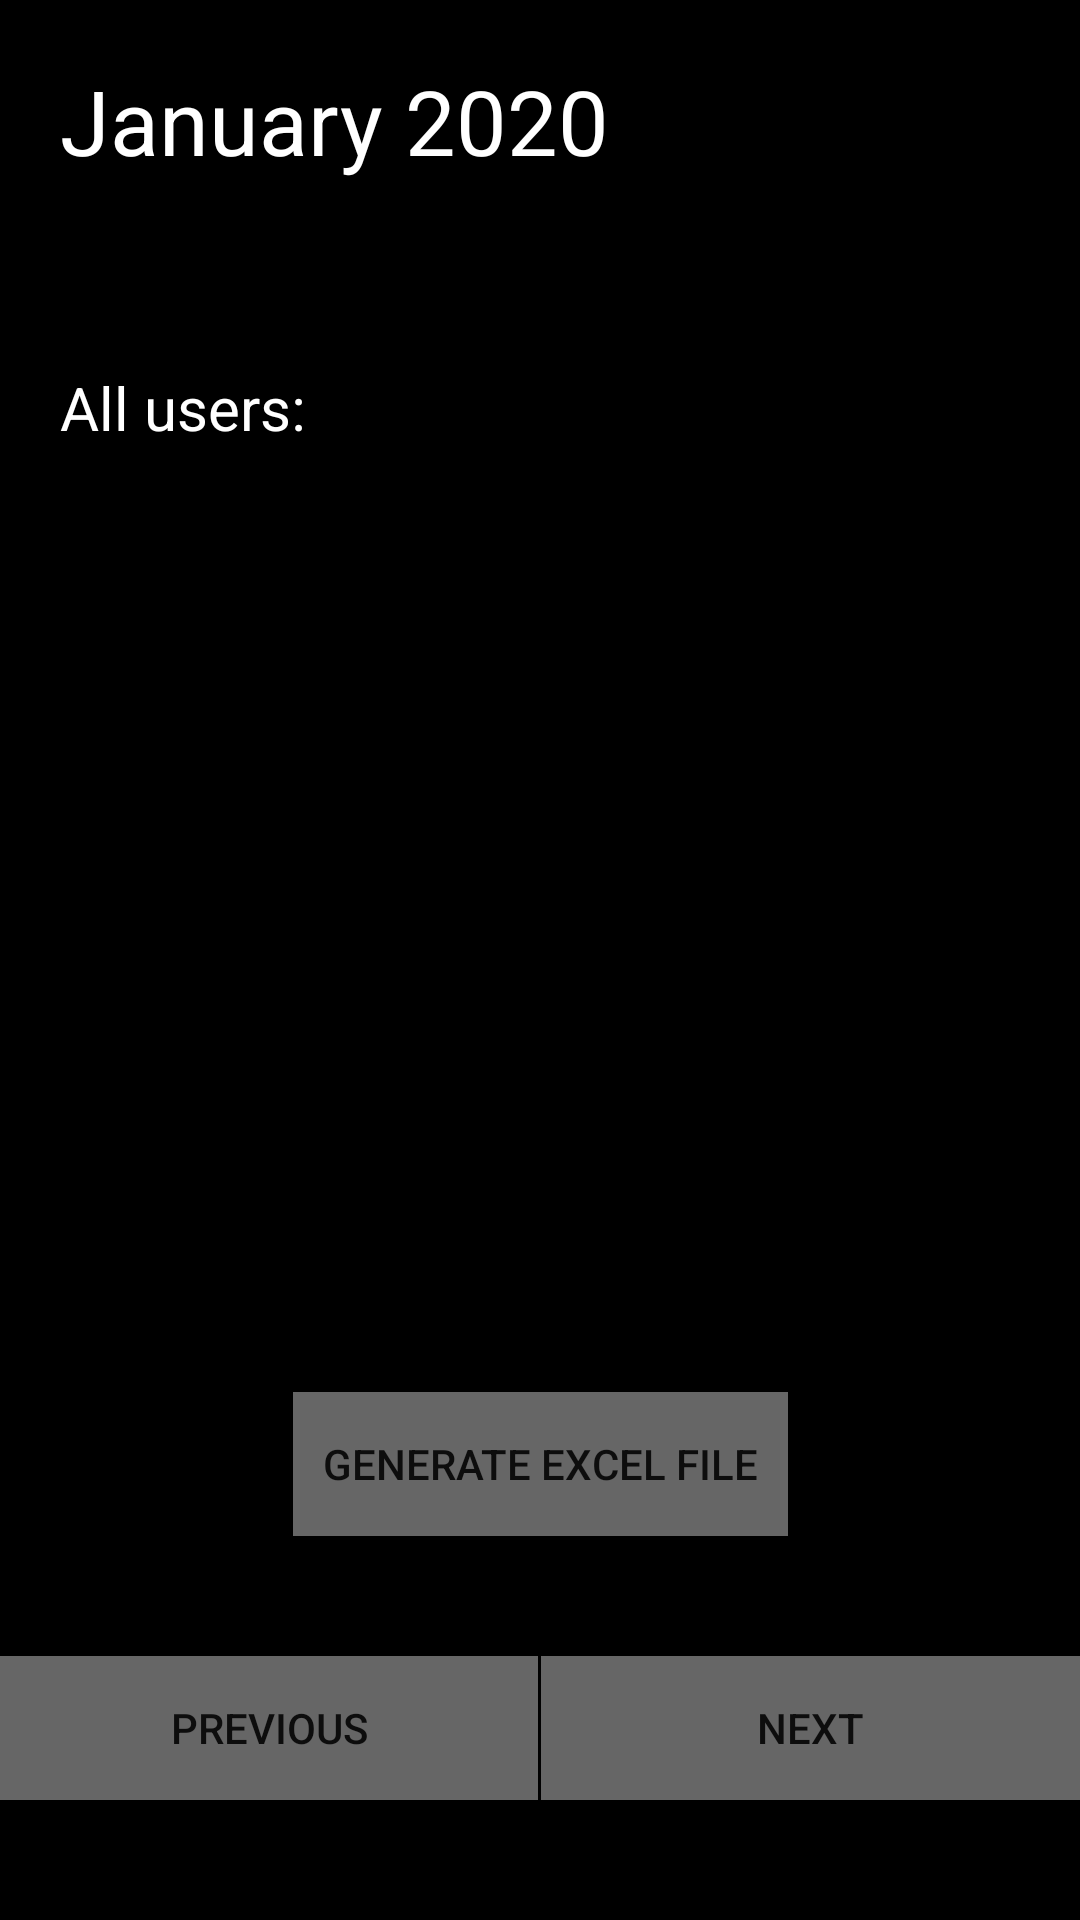

Here is an Android app screen rendered from its layout file. Give the layout XML and the strings, colors and styles it references.
<!-- AndroidManifest.xml: application theme AppTheme -->
<!-- res/layout/activity_calculate_item.xml -->
<?xml version="1.0" encoding="utf-8"?>
<androidx.constraintlayout.widget.ConstraintLayout xmlns:android="http://schemas.android.com/apk/res/android"
    xmlns:app="http://schemas.android.com/apk/res-auto"
    xmlns:tools="http://schemas.android.com/tools"
    android:layout_width="match_parent"
    android:layout_height="match_parent"
    android:background="#000000"
    tools:context=".CalculateItem">

    <LinearLayout
        android:id="@+id/linearLayout5"
        android:layout_width="match_parent"
        android:layout_height="wrap_content"
        android:orientation="horizontal"
        app:layout_constraintEnd_toEndOf="parent"
        app:layout_constraintStart_toStartOf="parent"
        app:layout_constraintTop_toTopOf="parent">

        <TextView
            android:id="@+id/textViewMonth"
            android:layout_width="wrap_content"
            android:layout_height="wrap_content"
            android:layout_marginStart="20dp"
            android:layout_marginTop="20dp"
            android:layout_weight="0"
            android:text="January "
            android:textColor="#ffffff"
            android:textSize="30sp" />

        <TextView
            android:id="@+id/textViewYear"
            android:layout_width="wrap_content"
            android:layout_height="wrap_content"
            android:layout_marginTop="20dp"
            android:layout_weight="0"
            android:text="2020"
            android:textColor="#ffffff"
            android:textSize="30sp" />

    </LinearLayout>

    <LinearLayout
        android:id="@+id/linearLayout4"
        android:layout_width="match_parent"
        android:layout_height="wrap_content"
        android:layout_marginBottom="40dp"
        android:orientation="horizontal"
        app:layout_constraintBottom_toBottomOf="parent">

        <Button
            android:id="@+id/buttonPrevious"
            android:layout_width="wrap_content"
            android:layout_height="wrap_content"
            android:layout_weight="1"
            android:background="#666666"
            android:text="Previous" />

        <Button
            android:id="@+id/buttonNext"
            android:layout_width="wrap_content"
            android:layout_height="wrap_content"
            android:layout_marginLeft="1dp"
            android:layout_weight="1"
            android:background="#666666"
            android:text="Next" />
    </LinearLayout>

    <TextView
        android:id="@+id/textViewUsername"
        android:layout_width="wrap_content"
        android:layout_height="wrap_content"
        android:layout_marginStart="20dp"
        android:layout_marginTop="20dp"
        android:textColor="#ffffff"
        android:textSize="20sp"
        app:layout_constraintStart_toStartOf="parent"
        app:layout_constraintTop_toBottomOf="@+id/linearLayout5" />

    <TextView
        android:id="@+id/textView11"
        android:layout_width="wrap_content"
        android:layout_height="wrap_content"
        android:layout_marginStart="20dp"
        android:layout_marginTop="15dp"
        android:text="All users: "
        android:textColor="#ffffff"
        android:textSize="20sp"
        app:layout_constraintStart_toStartOf="parent"
        app:layout_constraintTop_toBottomOf="@+id/textViewUsername" />

    <TextView
        android:id="@+id/textViewCurrentUserExpence"
        android:layout_width="wrap_content"
        android:layout_height="wrap_content"
        android:layout_marginTop="20dp"
        android:textColor="#ffffff"
        android:textSize="20sp"
        app:layout_constraintStart_toEndOf="@+id/textViewUsername"
        app:layout_constraintTop_toBottomOf="@+id/linearLayout5" />

    <TextView
        android:id="@+id/textViewAllUsersExpence"
        android:layout_width="wrap_content"
        android:layout_height="wrap_content"
        android:layout_marginTop="15dp"
        android:textColor="#ffffff"
        android:textSize="20sp"
        app:layout_constraintStart_toEndOf="@+id/textView11"
        app:layout_constraintTop_toBottomOf="@+id/textViewCurrentUserExpence" />

    <Button
        android:id="@+id/buttonGenerateExcelFile"
        android:layout_width="wrap_content"
        android:layout_height="wrap_content"
        android:layout_marginBottom="40dp"
        android:background="#666666"
        android:paddingStart="10dp"
        android:paddingLeft="10dp"
        android:paddingEnd="10dp"
        android:paddingRight="10dp"
        android:text="Generate Excel file"
        app:layout_constraintBottom_toTopOf="@+id/linearLayout4"
        app:layout_constraintEnd_toEndOf="parent"
        app:layout_constraintStart_toStartOf="parent" />
</androidx.constraintlayout.widget.ConstraintLayout>
<!-- resources referenced by this layout -->
<resources>
  <style name="AppTheme" parent="Theme.AppCompat.Light.DarkActionBar">
          
          <item name="colorPrimary">@color/colorPrimary</item>
          <item name="colorPrimaryDark">@color/colorPrimaryDark</item>
          <item name="colorAccent">@color/colorAccent</item>
      </style>
  <color name="colorPrimary">#444444</color>
  <color name="colorPrimaryDark">#222222</color>
  <color name="colorAccent">#ffffff</color>
</resources>
